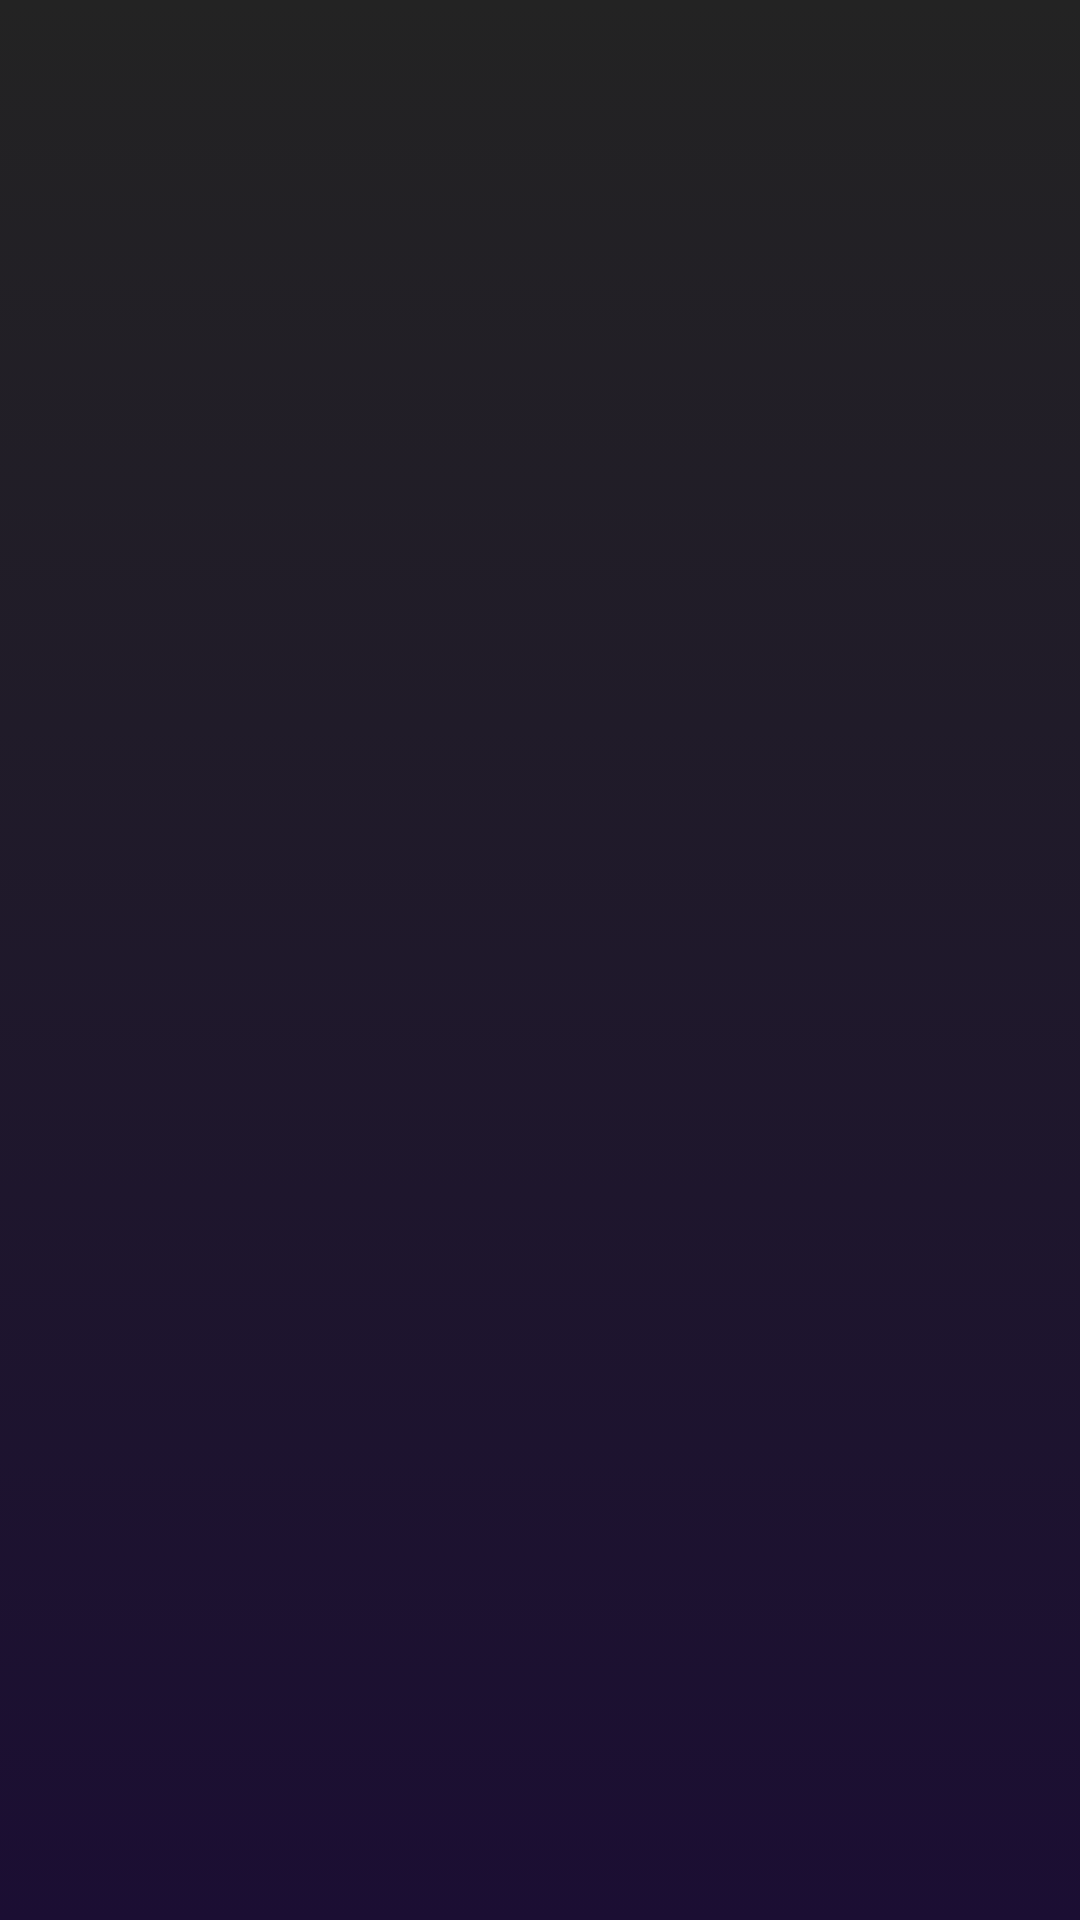

Produce the Android XML layout that renders to this screen, including the resource entries it uses.
<!-- AndroidManifest.xml: application theme AppTheme -->
<!-- res/layout/content_home_page.xml -->
<?xml version="1.0" encoding="utf-8"?>
<RelativeLayout android:background="@drawable/gradient_background" xmlns:android="http://schemas.android.com/apk/res/android"
    android:layout_width="match_parent" android:layout_height="match_parent">

    <FrameLayout
        android:id="@+id/frame_layout_main"
        android:layout_width="match_parent"
        android:layout_height="match_parent"/>

</RelativeLayout>
<!-- resources referenced by this layout -->
<resources>
  <!-- drawable gradient_background (drawable) -->
  <?xml version="1.0" encoding="utf-8"?>
  <selector xmlns:android="http://schemas.android.com/apk/res/android">
  <item>
      <shape>
          <gradient
              android:angle="90"
              android:startColor="@color/colorPurple"
              android:endColor="@color/colorBlack"
              android:type="linear"/>
      </shape>
  </item>
  </selector>
  <style name="AppTheme" parent="Theme.MaterialComponents.Light.NoActionBar">
          
          <item name="colorPrimary">@color/colorPrimary</item>
          <item name="colorPrimaryDark">@color/colorPrimaryDark</item>
          <item name="colorAccent">@color/colorAccent</item>
      </style>
  <color name="colorPurple">#1B0E33</color>
  <color name="colorBlack">#232323</color>
  <color name="colorPrimary">#4400A3</color>
  <color name="colorPrimaryDark">#150045</color>
  <color name="colorAccent">#03DAC5</color>
</resources>
